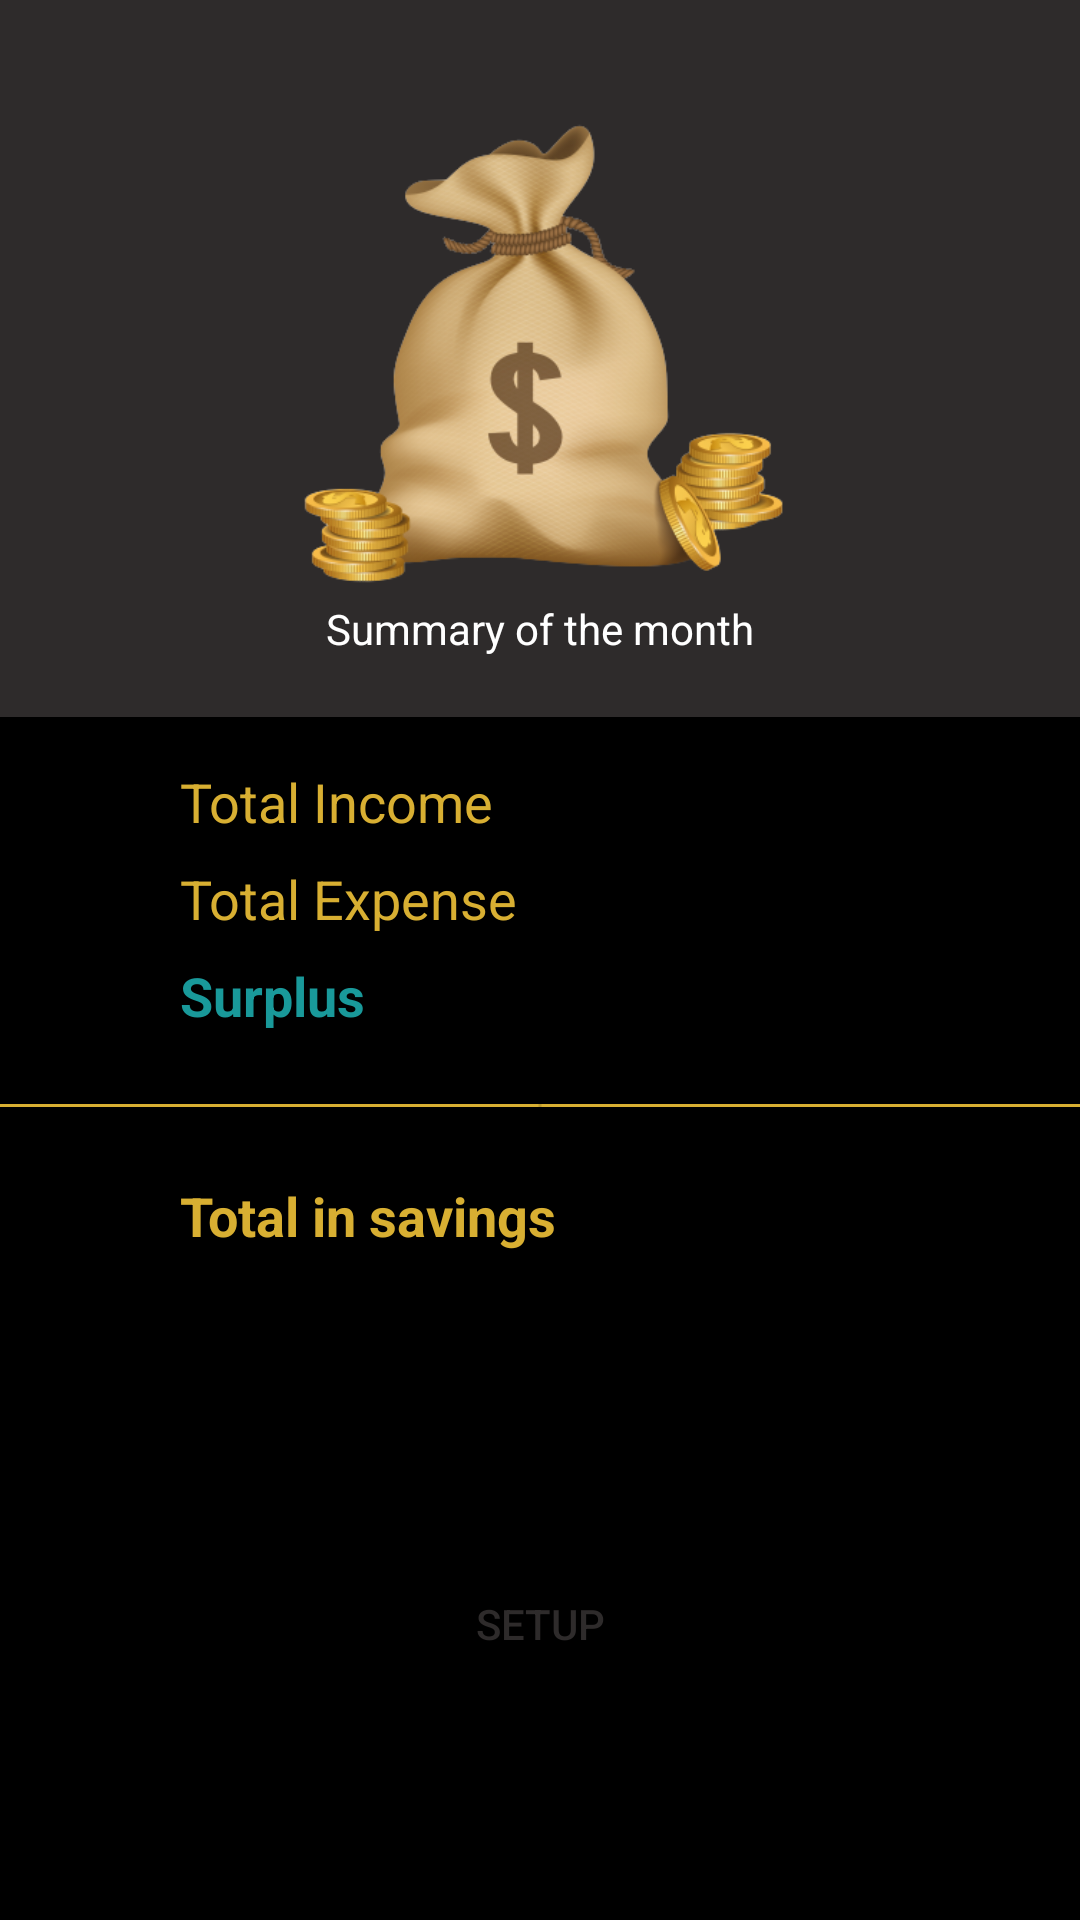

This screen was rendered from an Android layout file. Write that file and the resources it references.
<!-- AndroidManifest.xml: application theme Theme.MyApplication -->
<!-- res/layout/home.xml -->
<?xml version="1.0" encoding="utf-8"?>
<androidx.constraintlayout.widget.ConstraintLayout xmlns:android="http://schemas.android.com/apk/res/android"
    xmlns:app="http://schemas.android.com/apk/res-auto"
    xmlns:tools="http://schemas.android.com/tools"
    android:layout_width="match_parent"
    android:layout_height="match_parent"
    android:background="@color/black1">

    <ImageView
        android:id="@+id/imageView20"
        android:layout_width="match_parent"
        android:layout_height="239dp"
        android:background="@color/black"
        android:src="@drawable/money_bag"
        app:layout_constraintEnd_toEndOf="parent"
        app:layout_constraintStart_toStartOf="parent"
        app:layout_constraintTop_toTopOf="parent" />

    <TextView
        android:id="@+id/textView46"
        android:layout_width="wrap_content"
        android:layout_height="wrap_content"
        android:layout_marginTop="200dp"
        android:text="Summary of the month"
        android:textColor="@color/white"
        app:layout_constraintEnd_toEndOf="@+id/imageView20"
        app:layout_constraintStart_toStartOf="@+id/imageView20"
        app:layout_constraintTop_toTopOf="parent"></TextView>

    <TextView
        android:id="@+id/textView47"
        android:layout_width="wrap_content"
        android:layout_height="wrap_content"
        android:layout_marginStart="60dp"
        android:layout_marginTop="16dp"
        android:text="Total Income"
        android:textColor="@color/yellow"
        android:textSize="18sp"
        app:layout_constraintStart_toStartOf="parent"
        app:layout_constraintTop_toBottomOf="@+id/imageView20"></TextView>


    <TextView
        android:id="@+id/textView48"
        android:layout_width="wrap_content"
        android:layout_height="wrap_content"
        android:layout_marginStart="60dp"
        android:layout_marginTop="8dp"
        android:text="Total Expense"
        android:textColor="@color/yellow"
        android:textSize="18sp"
        app:layout_constraintStart_toStartOf="parent"
        app:layout_constraintTop_toBottomOf="@+id/textView47"></TextView>

    <TextView
        android:id="@+id/textView49"
        android:layout_width="wrap_content"
        android:layout_height="wrap_content"
        android:layout_marginStart="60dp"
        android:layout_marginTop="8dp"
        android:text="Surplus"
        android:textColor="@color/green"
        android:textSize="18sp"
        android:textStyle="bold"
        app:layout_constraintStart_toStartOf="parent"
        app:layout_constraintTop_toBottomOf="@+id/textView48"></TextView>

    <ImageView
        android:id="@+id/imageView21"
        android:layout_width="match_parent"
        android:layout_height="wrap_content"
        android:layout_marginTop="24dp"
        android:background="@color/yellow"
        app:layout_constraintEnd_toEndOf="parent"
        app:layout_constraintStart_toStartOf="parent"
        app:layout_constraintTop_toBottomOf="@+id/textView49"
        app:srcCompat="?attr/dividerHorizontal" />

    <TextView
        android:id="@+id/textView50"
        android:layout_width="wrap_content"
        android:layout_height="wrap_content"
        android:layout_marginStart="60dp"
        android:layout_marginTop="24dp"
        android:text="Total in savings"
        android:textColor="@color/yellow"
        android:textSize="18sp"
        android:textStyle="bold"
        app:layout_constraintStart_toStartOf="parent"
        app:layout_constraintTop_toBottomOf="@+id/imageView21" />


    <androidx.appcompat.widget.AppCompatButton
        android:layout_width="match_parent"
        android:layout_height="wrap_content"
        android:layout_marginStart="50dp"
        android:layout_marginTop="100dp"
        android:layout_marginEnd="50dp"
        android:background="@drawable/rounded_corners"
        android:backgroundTint="@color/yellow"
        android:text="SETUP"
        android:textColor="@color/black"
        app:layout_constraintEnd_toEndOf="parent"
        app:layout_constraintStart_toStartOf="parent"
        app:layout_constraintTop_toBottomOf="@+id/textView50"></androidx.appcompat.widget.AppCompatButton>
</androidx.constraintlayout.widget.ConstraintLayout>
<!-- resources referenced by this layout -->
<resources>
  <color name="black">#2E2B2B</color>
  <color name="black1">#000000</color>
  <color name="green">#19999A</color>
  <color name="white">#FFFFFFFF</color>
  <color name="yellow">#D8AF32</color>
  <!-- drawable money_bag: png bitmap (drawable, 118262 bytes) -->
  <style name="Theme.MyApplication" parent="Theme.MaterialComponents.DayNight.NoActionBar">
          
          <item name="colorPrimary">@color/black1</item>
          <item name="colorPrimaryVariant">@color/black1</item>
          <item name="colorOnPrimary">@color/white</item>
          
          <item name="colorSecondary">@color/teal_200</item>
          <item name="colorSecondaryVariant">@color/teal_700</item>
          <item name="colorOnSecondary">@color/black</item>
          
          <item name="android:statusBarColor">?attr/colorPrimaryVariant</item>
          
      </style>
  <color name="teal_200">#FF03DAC5</color>
  <color name="teal_700">#FF018786</color>
</resources>
